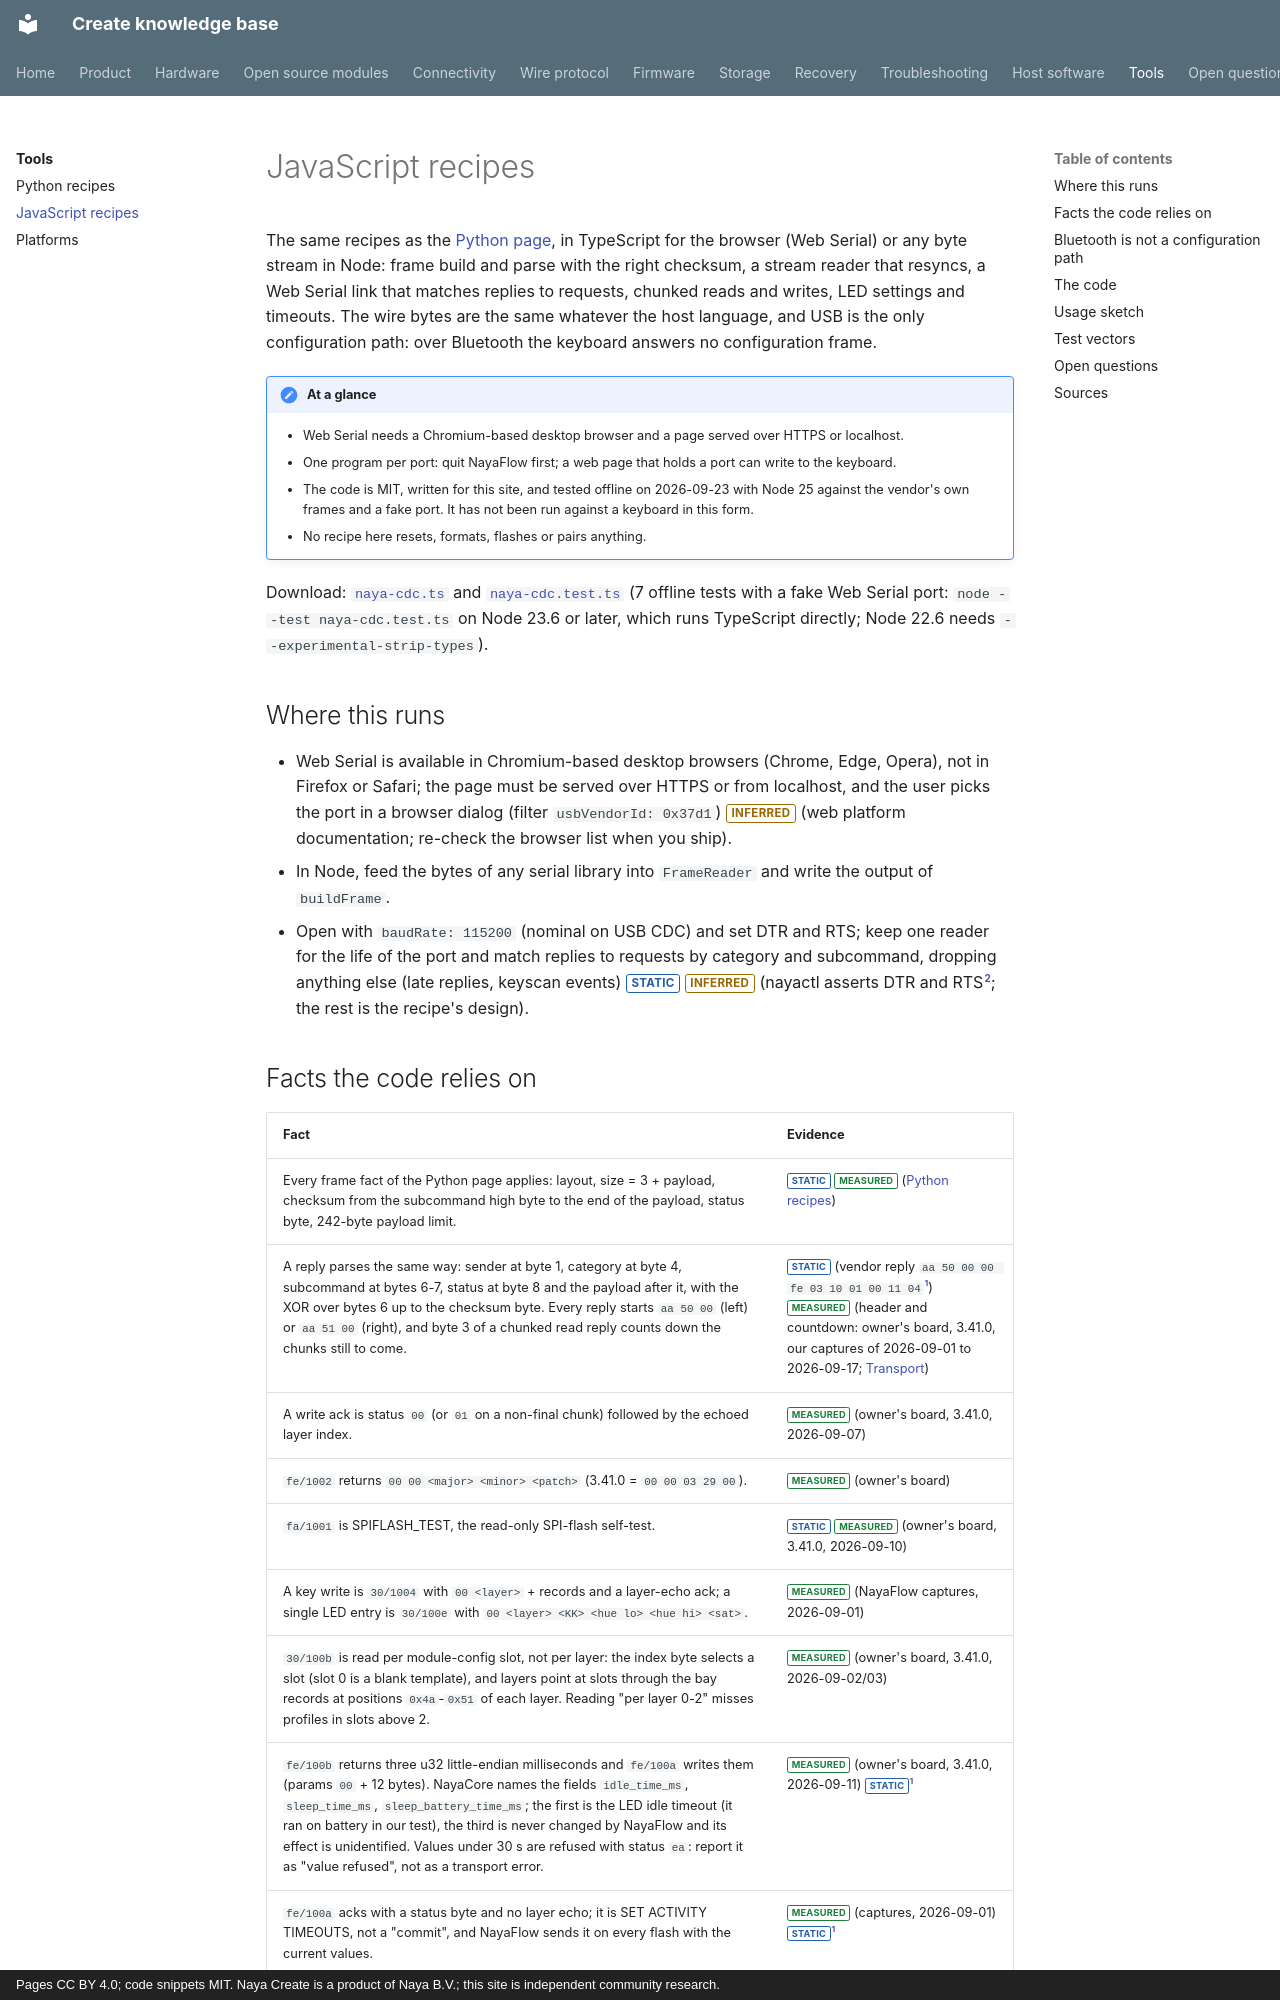

repository: create-collective/Create-knowledge-base · page: tools/recipes-js/index.html · generator: mkdocs · copyright: Pages CC BY 4.0; code snippets MIT. Naya Create is a product of Naya B.V.; this site is independent community research.

# JavaScript recipes

The same recipes as the [Python page](recipes-python.md), in TypeScript for the browser (Web Serial)
or any byte stream in Node: frame build and parse with the right checksum, a stream reader that
resyncs, a Web Serial link that matches replies to requests, chunked reads and writes, LED settings
and timeouts. The wire bytes are the same whatever the host language, and USB is the only
configuration path: over Bluetooth the keyboard answers no configuration frame.

!!! note "At a glance"
    - Web Serial needs a Chromium-based desktop browser and a page served over HTTPS or localhost.
    - One program per port: quit NayaFlow first; a web page that holds a port can write to the keyboard.
    - The code is MIT, written for this site, and tested offline on 2026-09-23 with Node 25 against the
      vendor's own frames and a fake port. It has not been run against a keyboard in this form.
    - No recipe here resets, formats, flashes or pairs anything.

Download: [`naya-cdc.ts`](../assets/code/naya-cdc.ts) and
[`naya-cdc.test.ts`](../assets/code/naya-cdc.test.ts) (7 offline tests with a fake Web Serial port:
`node --test naya-cdc.test.ts` on Node 23.6 or later, which runs TypeScript directly; Node 22.6 needs `--experimental-strip-types`).

## Where this runs

- Web Serial is available in Chromium-based desktop browsers (Chrome, Edge, Opera), not in Firefox
  or Safari; the page must be served over HTTPS or from localhost, and the user picks the port in a
  browser dialog (filter `usbVendorId: 0x37d1`) <span class="tag inferred">INFERRED</span> (web
  platform documentation; re-check the browser list when you ship).
- In Node, feed the bytes of any serial library into `FrameReader` and write the output of
  `buildFrame`.
- Open with `baudRate: 115200` (nominal on USB CDC) and set DTR and RTS; keep one reader for the life
  of the port and match replies to requests by category and subcommand, dropping anything else (late
  replies, keyscan events) <span class="tag static">STATIC</span> <span class="tag inferred">INFERRED</span>
  (nayactl asserts DTR and RTS[^nx]; the rest is the recipe's design).
